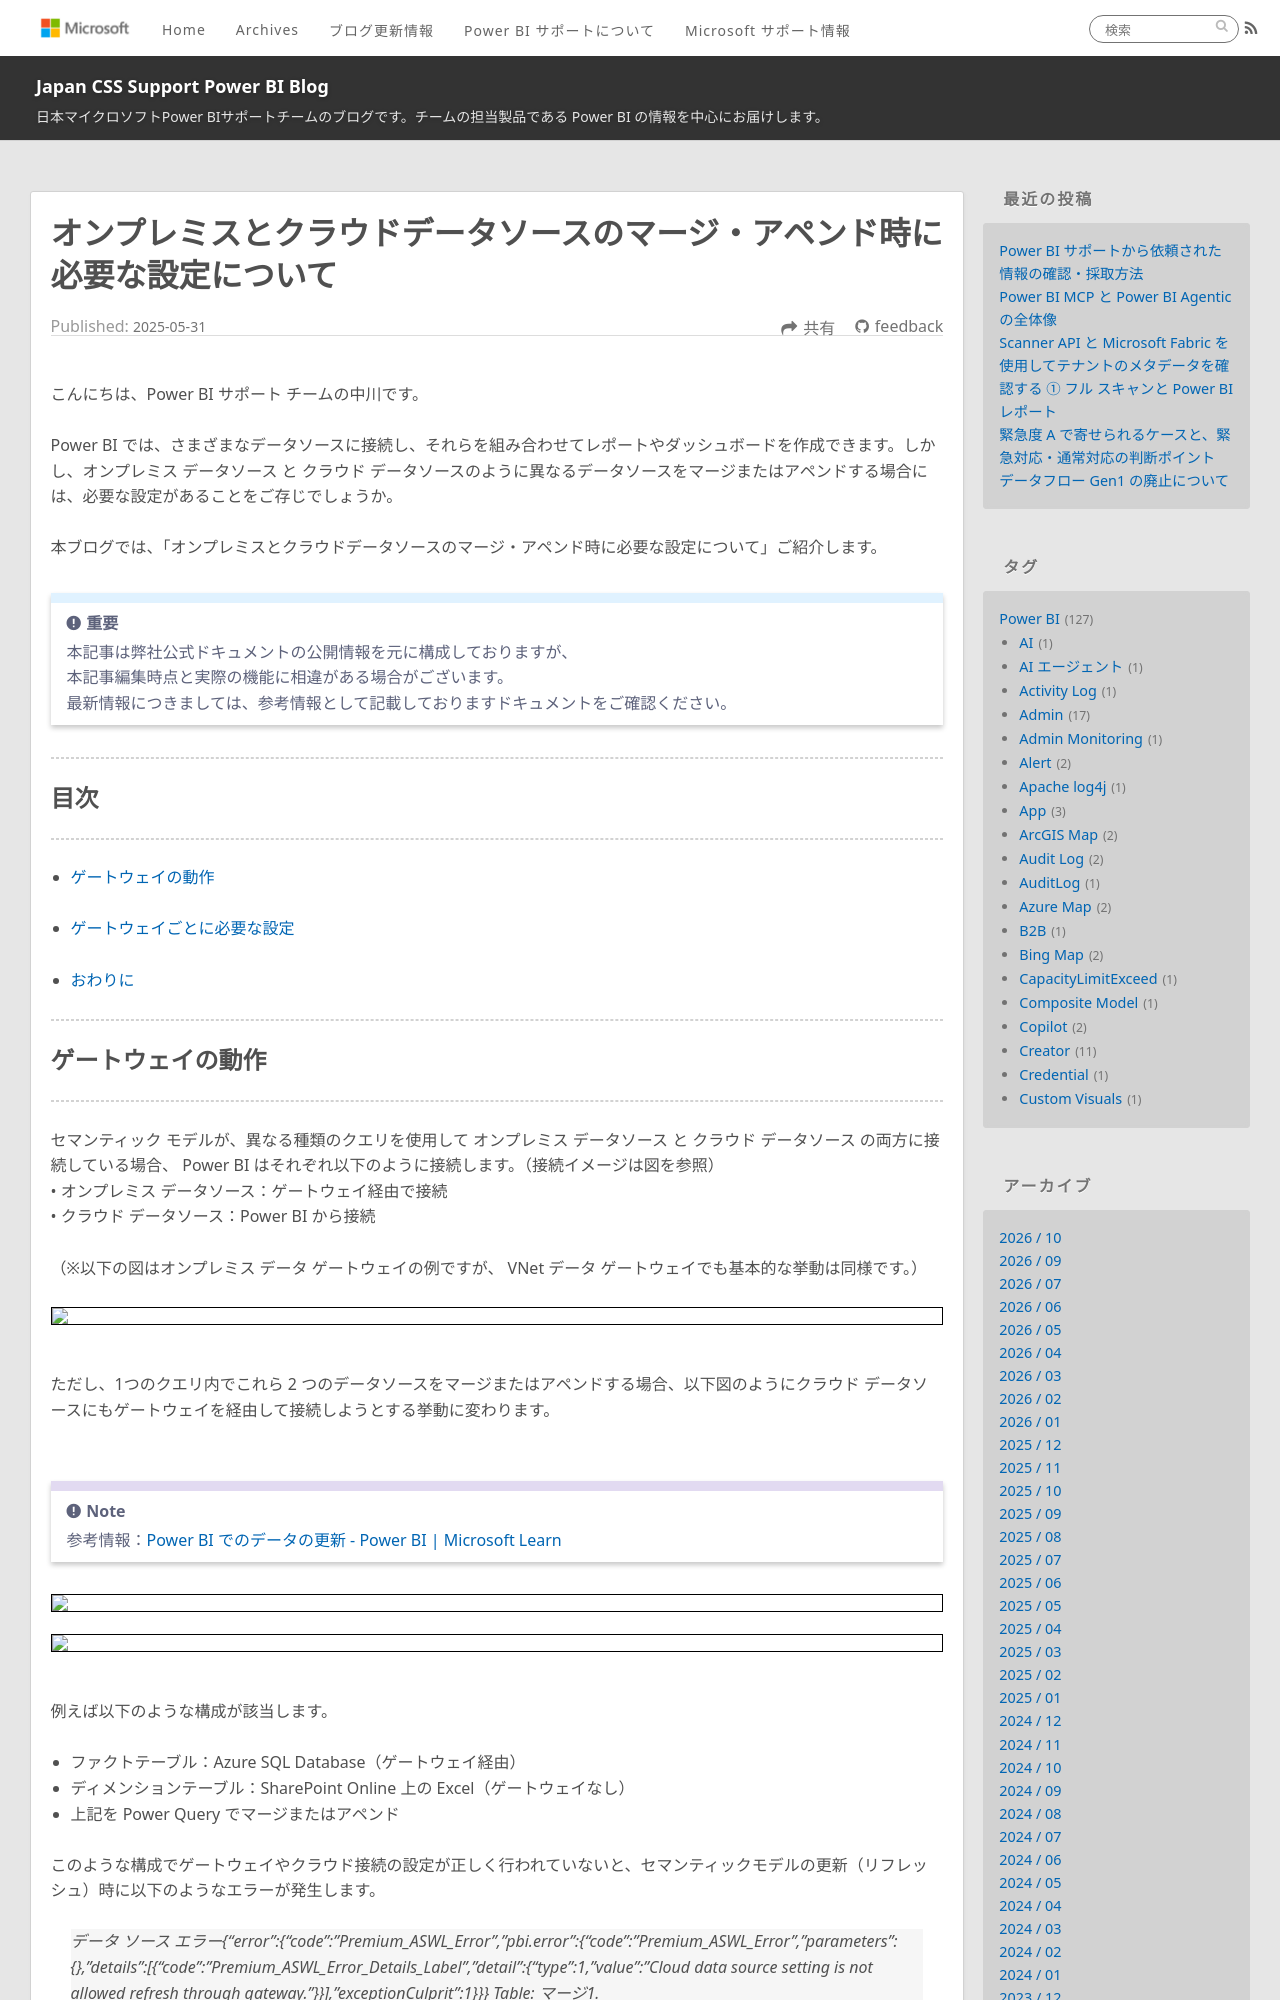

repository: JPBAP-SQLBI/blog · page: powerbi/pbi_gateway_cloud_merge/index.html · generator: jekyll

---
title: オンプレミスとクラウドデータソースのマージ・アペンド時に必要な設定について
date: 2025-05-31 00:00:00 
tags:
  - Power BI
  - Microsoft Fabric
  - Power BI サービス
  - オンプレミスデータゲートウェイ
  - On premises data gateway
  - VNet データ ゲートウェイ
  - Virtual network data gateway
  - マージ
  - アペンド

---

こんにちは、Power BI サポート チームの中川です。

Power BI では、さまざまなデータソースに接続し、それらを組み合わせてレポートやダッシュボードを作成できます。しかし、オンプレミス データソース と クラウド データソースのように異なるデータソースをマージまたはアペンドする場合には、必要な設定があることをご存じでしょうか。

本ブログでは、「オンプレミスとクラウドデータソースのマージ・アペンド時に必要な設定について」ご紹介します。


<!-- more -->
> [!IMPORTANT]  
> 本記事は弊社公式ドキュメントの公開情報を元に構成しておりますが、
> 本記事編集時点と実際の機能に相違がある場合がございます。  
> 最新情報につきましては、参考情報として記載しておりますドキュメントをご確認ください。

---
## 目次
---
* [ゲートウェイの動作](#ゲートウェイの動作)
* [ゲートウェイごとに必要な設定](#ゲートウェイごとに必要な設定)

* [おわりに](#おわりに)


---
